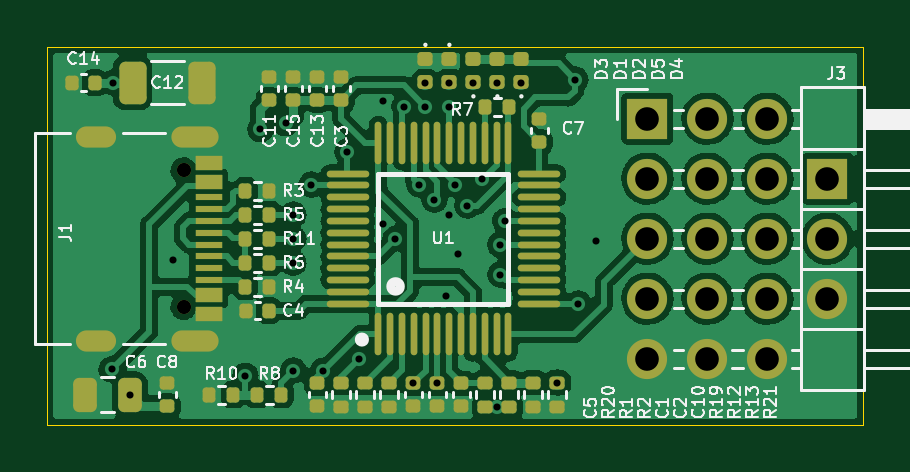
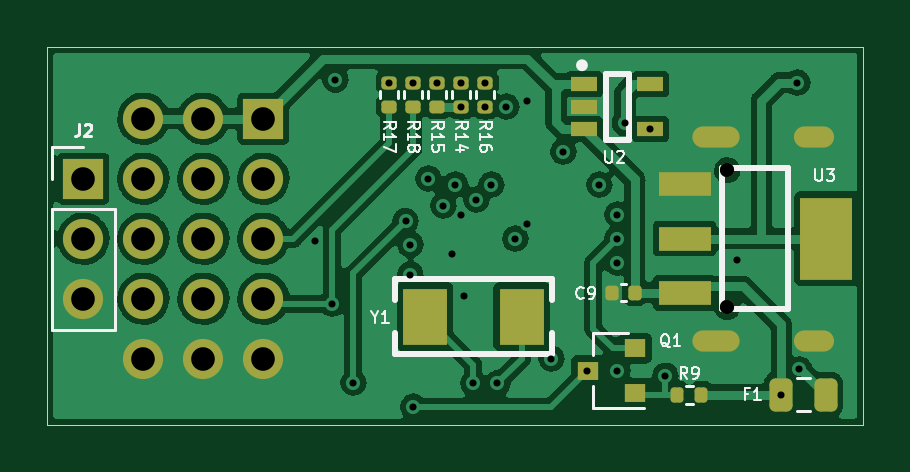
Circuit board: 13 layer files. Board 34.5 x 16.0 mm.
- bottom_copper: ST_Link_V2.1-B_Cu.gbr (101136 bytes)
- bottom_mask: ST_Link_V2.1-B_Mask.gbr (3400 bytes)
- paste: ST_Link_V2.1-B_Paste.gbr (2602 bytes)
- bottom_silk: ST_Link_V2.1-B_Silkscreen.gbr (14636 bytes)
- outline: ST_Link_V2.1-Edge_Cuts.gbr (735 bytes)
- top_copper: ST_Link_V2.1-F_Cu.gbr (138921 bytes)
- top_mask: ST_Link_V2.1-F_Mask.gbr (7059 bytes)
- paste: ST_Link_V2.1-F_Paste.gbr (6278 bytes)
- top_silk: ST_Link_V2.1-F_Silkscreen.gbr (40685 bytes)
- inner_copper: ST_Link_V2.1-In1_Cu.gbr (79812 bytes)
- inner_copper: ST_Link_V2.1-In2_Cu.gbr (83730 bytes)
- drill: ST_Link_V2.1-NPTH.drl (443 bytes)
- drill: ST_Link_V2.1-PTH.drl (1683 bytes)

=== bottom_copper: ST_Link_V2.1-B_Cu.gbr (101136 bytes, source omitted) ===
=== bottom_mask: ST_Link_V2.1-B_Mask.gbr (3400 bytes, source withheld) ===
=== paste: ST_Link_V2.1-B_Paste.gbr (2602 bytes, source withheld) ===
=== bottom_silk: ST_Link_V2.1-B_Silkscreen.gbr (14636 bytes, source omitted) ===
=== outline: ST_Link_V2.1-Edge_Cuts.gbr ===
%TF.GenerationSoftware,KiCad,Pcbnew,5.1.10-88a1d61d58~89~ubuntu21.04.1*%
%TF.CreationDate,2021-07-10T21:48:55+08:00*%
%TF.ProjectId,ST_Link_V2.1,53545f4c-696e-46b5-9f56-322e312e6b69,rev?*%
%TF.SameCoordinates,Original*%
%TF.FileFunction,Profile,NP*%
%FSLAX46Y46*%
G04 Gerber Fmt 4.6, Leading zero omitted, Abs format (unit mm)*
G04 Created by KiCad (PCBNEW 5.1.10-88a1d61d58~89~ubuntu21.04.1) date 2021-07-10 21:48:55*
%MOMM*%
%LPD*%
G01*
G04 APERTURE LIST*
%TA.AperFunction,Profile*%
%ADD10C,0.050000*%
%TD*%
G04 APERTURE END LIST*
D10*
X56642000Y-91948000D02*
X56642000Y-75946000D01*
X91186000Y-91948000D02*
X56642000Y-91948000D01*
X91186000Y-75946000D02*
X91186000Y-91948000D01*
X56642000Y-75946000D02*
X91186000Y-75946000D01*
M02*

=== top_copper: ST_Link_V2.1-F_Cu.gbr (138921 bytes, source omitted) ===
=== top_mask: ST_Link_V2.1-F_Mask.gbr (7059 bytes, source omitted) ===
=== paste: ST_Link_V2.1-F_Paste.gbr (6278 bytes, source omitted) ===
=== top_silk: ST_Link_V2.1-F_Silkscreen.gbr (40685 bytes, source omitted) ===
=== inner_copper: ST_Link_V2.1-In1_Cu.gbr (79812 bytes, source omitted) ===
=== inner_copper: ST_Link_V2.1-In2_Cu.gbr (83730 bytes, source omitted) ===
=== drill: ST_Link_V2.1-NPTH.drl ===
M48
; DRILL file {KiCad 6.0.4-6f826c9f35~116~ubuntu21.10.1} date 2022年04月05日 星期二 23时43分54秒
; FORMAT={-:-/ absolute / metric / decimal}
; #@! TF.CreationDate,2022-04-05T23:43:54+08:00
; #@! TF.GenerationSoftware,Kicad,Pcbnew,6.0.4-6f826c9f35~116~ubuntu21.10.1
; #@! TF.FileFunction,NonPlated,1,4,NPTH
FMAT,2
METRIC
; #@! TA.AperFunction,NonPlated,NPTH,ComponentDrill
T1C0.600
%
G90
G05
T1
X62.41Y-81.184
X62.41Y-86.964
T0
M30

=== drill: ST_Link_V2.1-PTH.drl ===
M48
; DRILL file {KiCad 6.0.4-6f826c9f35~116~ubuntu21.10.1} date 2022年04月05日 星期二 23时43分54秒
; FORMAT={-:-/ absolute / metric / decimal}
; #@! TF.CreationDate,2022-04-05T23:43:54+08:00
; #@! TF.GenerationSoftware,Kicad,Pcbnew,6.0.4-6f826c9f35~116~ubuntu21.10.1
; #@! TF.FileFunction,Plated,1,4,PTH
FMAT,2
METRIC
; #@! TA.AperFunction,Plated,PTH,ViaDrill
T1C0.300
; #@! TA.AperFunction,Plated,PTH,ComponentDrill
T2C0.600
; #@! TA.AperFunction,Plated,PTH,ComponentDrill
T3C1.000
%
G90
G05
T1
X59.36Y-89.61
X59.436Y-77.47
X60.119Y-90.678
X61.976Y-84.963
X65.02Y-89.88
X65.659Y-79.438
X66.739Y-79.184
X67.056Y-83.058
X67.056Y-84.074
X67.056Y-85.09
X67.056Y-89.662
X67.818Y-81.788
X68.326Y-89.662
X69.342Y-80.391
X69.85Y-89.154
X70.866Y-78.232
X70.866Y-83.439
X71.374Y-84.074
X71.755Y-78.486
X72.136Y-90.198
X72.39Y-81.788
X72.644Y-77.47
X72.644Y-78.486
X73.025Y-82.423
X73.152Y-90.198
X73.533Y-86.487
X73.66Y-77.47
X73.66Y-78.486
X73.66Y-83.058
X73.914Y-81.788
X74.041Y-84.709
X74.422Y-82.677
X74.676Y-77.47
X75.057Y-81.534
X75.69Y-91.188
X75.692Y-77.47
X75.819Y-84.328
X75.819Y-85.598
X76.022Y-83.325
X76.708Y-77.47
X78.232Y-90.17
X78.994Y-77.343
X79.121Y-86.825
X79.85Y-84.19
T3
X82.042Y-78.994
X82.042Y-81.534
X82.042Y-84.074
X82.042Y-86.614
X82.042Y-89.154
X84.582Y-78.994
X84.582Y-81.534
X84.582Y-84.074
X84.582Y-86.614
X84.582Y-89.154
X87.122Y-78.994
X87.122Y-81.534
X87.122Y-84.074
X87.122Y-86.614
X87.122Y-89.154
X89.662Y-81.534
X89.662Y-84.074
X89.662Y-86.614
T2
G00X58.32Y-79.754
M15
G01X59.12Y-79.754
M16
G05
G00X58.32Y-88.394
M15
G01X59.12Y-88.394
M16
G05
G00X62.34Y-79.754
M15
G01X63.44Y-79.754
M16
G05
G00X62.34Y-88.394
M15
G01X63.44Y-88.394
M16
G05
T0
M30
